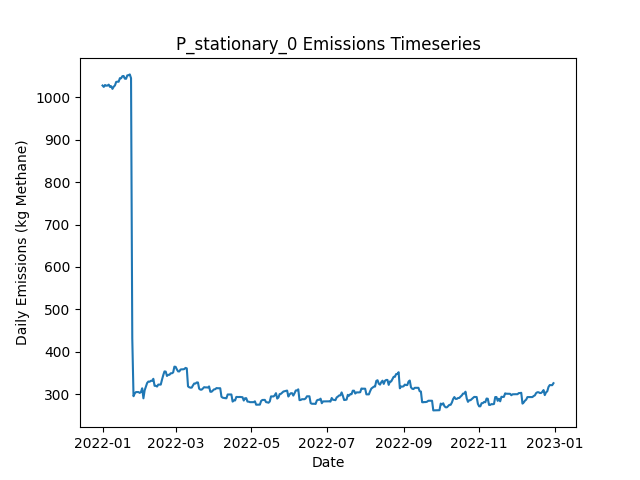

The table this chart was drawn from, first rows:
Date, Daily Emissions (Kg Methane), Daily Mitigable Emissions (Kg Methane), Daily Non-Mitigable Emissions (Kg Methan…, Daily Cost ($), Active Leaks, New Leaks, Leaks Repaired, Leaks Naturally Repaired, Leaks Tagged, Daily Repair Cost ($), Daily Natural Repair Cost ($), stationary Deployment Cost ($), stationary Sites flagged for Follow-Up, stationary Leaks tagged for repair, stationary Sites Visited, stationary Travel Time (Minutes), stationary Survey Time (Minutes), OGI_FU Deployment Cost ($), OGI_FU Sites flagged for Follow-Up, OGI_FU Leaks tagged for repair, OGI_FU Sites Visited, OGI_FU Travel Time (Minutes), OGI_FU Survey Time (Minutes)
2022-01-01, 1028, 769.1, 258.8, 6030, 383, 384, 0, 0, 0.00000, 0.00000, 0.00000, 6030, 0, , 10, 0, 0, 0.00000, , 0, 0, 0, 0
2022-01-02, 1025, 765.8, 258.8, 30, 384, 3, 0, 2, 0.00000, 0.00000, 400, 30, 0, , 10, 0, 0, 0.00000, , 0, 0, 0, 0
2022-01-03, 1029, 772.2, 256.8, 30, 385, 2, 0, 0, 0.00000, 0.00000, 0.00000, 30, 0, , 10, 0, 0, 0.00000, , 0, 0, 0, 0
2022-01-04, 1027, 770.7, 256.8, 30, 384, 0, 0, 1, 0.00000, 0.00000, 200, 30, 0, , 10, 0, 0, 0.00000, , 0, 0, 0, 0
2022-01-05, 1028, 772.9, 254.8, 30, 384, 2, 0, 1, 0.00000, 0.00000, 200, 30, 0, , 10, 0, 0, 0.00000, , 0, 0, 0, 0
2022-01-06, 1030, 775.6, 254.4, 30, 384, 1, 0, 0, 0.00000, 0.00000, 0.00000, 30, 0, , 10, 0, 0, 0.00000, , 0, 0, 0, 0
2022-01-07, 1025, 772.2, 252.4, 30, 382, 1, 0, 2, 0.00000, 0.00000, 400, 30, 0, , 10, 0, 0, 0.00000, , 0, 0, 0, 0
2022-01-08, 1026, 773.8, 252.4, 30, 383, 1, 0, 0, 0.00000, 0.00000, 0.00000, 30, 0, , 10, 0, 0, 0.00000, , 0, 0, 0, 0
2022-01-09, 1020, 765.5, 254.4, 30, 383, 2, 0, 2, 0.00000, 0.00000, 400, 30, 0, , 10, 0, 0, 0.00000, , 0, 0, 0, 0
2022-01-10, 1025, 772.7, 252.4, 3030, 384, 2, 0, 0, 196, 0.00000, 0.00000, 30, 10, , 10, 0, 0, 3000, , 196, 9, 360, 1080
2022-01-11, 1028, 775.6, 252.4, 530, 386, 3, 0, 1, 37, 0.00000, 200, 30, 0, , 10, 0, 0, 500, , 37, 1, 30, 120
2022-01-12, 1036, 783.9, 252.4, 30, 387, 1, 0, 0, 0.00000, 0.00000, 0.00000, 30, 0, , 10, 0, 0, 0.00000, , 0, 0, 0, 0
2022-01-13, 1037, 785, 251.9, 30, 385, 1, 0, 2, 0.00000, 0.00000, 400, 30, 0, , 10, 0, 0, 0.00000, , 0, 0, 0, 0
2022-01-14, 1037, 785, 251.7, 30, 384, 0, 0, 0, 0.00000, 0.00000, 0.00000, 30, 0, , 10, 0, 0, 0.00000, , 0, 0, 0, 0
2022-01-15, 1045, 793.2, 251.9, 30, 386, 3, 0, 1, 0.00000, 0.00000, 200, 30, 0, , 10, 0, 0, 0.00000, , 0, 0, 0, 0
2022-01-16, 1045, 793, 251.9, 30, 386, 1, 0, 1, 0.00000, 0.00000, 200, 30, 0, , 10, 0, 0, 0.00000, , 0, 0, 0, 0
2022-01-17, 1050, 795.9, 253.9, 30, 389, 3, 0, 0, 0.00000, 0.00000, 0.00000, 30, 0, , 10, 0, 0, 0.00000, , 0, 0, 0, 0
2022-01-18, 1050, 795.9, 254.4, 30, 390, 1, 0, 0, 0.00000, 0.00000, 0.00000, 30, 0, , 10, 0, 0, 0.00000, , 0, 0, 0, 0
2022-01-19, 1044, 795.9, 248.1, 3030, 390, 1, 0, 0, 202, 0.00000, 0.00000, 30, 10, , 10, 0, 0, 3000, , 202, 9, 360, 1080
2022-01-20, 1044, 795.7, 248.1, 530, 389, 0, 0, 1, 37, 0.00000, 200, 30, 0, , 10, 0, 0, 500, , 37, 1, 30, 120
2022-01-21, 1052, 803.7, 248.1, 30, 389, 1, 0, 1, 0.00000, 0.00000, 200, 30, 0, , 10, 0, 0, 0.00000, , 0, 0, 0, 0
2022-01-22, 1052, 803.5, 248.5, 30, 389, 1, 0, 1, 0.00000, 0.00000, 200, 30, 0, , 10, 0, 0, 0.00000, , 0, 0, 0, 0
2022-01-23, 1054, 805.5, 248.5, 30, 391, 2, 0, 0, 0.00000, 0.00000, 0.00000, 30, 0, , 10, 0, 0, 0.00000, , 0, 0, 0, 0
2022-01-24, 1045, 805.5, 239.6, 30, 390, 0, 0, 0, 0.00000, 0.00000, 0.00000, 30, 0, , 10, 0, 0, 0.00000, , 0, 0, 0, 0
2022-01-25, 431.7, 192.2, 239.6, 35230, 215, 1, 176, 0, 0.00000, 35200, 0.00000, 30, 0, , 10, 0, 0, 0.00000, , 0, 0, 0, 0
2022-01-26, 295.2, 55.19, 240, 8230, 175, 1, 41, 0, 0.00000, 8200, 0.00000, 30, 0, , 10, 0, 0, 0.00000, , 0, 0, 0, 0
2022-01-27, 301.9, 59.88, 242, 30, 178, 3, 0, 0, 0.00000, 0.00000, 0.00000, 30, 0, , 10, 0, 0, 0.00000, , 0, 0, 0, 0
2022-01-28, 305, 62.34, 242.7, 3030, 180, 3, 0, 1, 39, 0.00000, 200, 30, 10, , 10, 0, 0, 3000, , 39, 9, 360, 1080
2022-01-29, 305, 62.34, 242.7, 530, 180, 0, 0, 0, 4, 0.00000, 0.00000, 30, 0, , 10, 0, 0, 500, , 4, 1, 30, 120
2022-01-30, 305, 62.34, 242.7, 30, 180, 0, 0, 0, 0.00000, 0.00000, 0.00000, 30, 0, , 10, 0, 0, 0.00000, , 0, 0, 0, 0
2022-01-31, 303, 62.34, 240.7, 30, 179, 0, 0, 0, 0.00000, 0.00000, 0.00000, 30, 0, , 10, 0, 0, 0.00000, , 0, 0, 0, 0
2022-02-01, 305, 62.34, 242.7, 30, 180, 1, 0, 0, 0.00000, 0.00000, 0.00000, 30, 0, , 10, 0, 0, 0.00000, , 0, 0, 0, 0
2022-02-02, 313.9, 62.34, 251.6, 30, 181, 1, 0, 0, 0.00000, 0.00000, 0.00000, 30, 0, , 10, 0, 0, 0.00000, , 0, 0, 0, 0
2022-02-03, 290.3, 38.66, 251.6, 1030, 175, 0, 5, 1, 0.00000, 1000, 200, 30, 0, , 10, 0, 0, 0.00000, , 0, 0, 0, 0
2022-02-04, 309.2, 55.64, 253.6, 30, 179, 4, 0, 0, 0.00000, 0.00000, 0.00000, 30, 0, , 10, 0, 0, 0.00000, , 0, 0, 0, 0
2022-02-05, 318.2, 55.64, 262.5, 30, 180, 1, 0, 0, 0.00000, 0.00000, 0.00000, 30, 0, , 10, 0, 0, 0.00000, , 0, 0, 0, 0
2022-02-06, 326.4, 63.91, 262.5, 3030, 181, 2, 0, 1, 36, 0.00000, 200, 30, 10, , 10, 0, 0, 3000, , 36, 9, 360, 1080
2022-02-07, 329.8, 66.81, 263, 530, 184, 3, 0, 0, 8, 0.00000, 0.00000, 30, 0, , 10, 0, 0, 500, , 8, 1, 30, 120
2022-02-08, 329.3, 66.81, 262.5, 30, 183, 0, 0, 0, 0.00000, 0.00000, 0.00000, 30, 0, , 10, 0, 0, 0.00000, , 0, 0, 0, 0
2022-02-09, 331.6, 69.05, 262.5, 30, 183, 1, 0, 1, 0.00000, 0.00000, 200, 30, 0, , 10, 0, 0, 0.00000, , 0, 0, 0, 0
2022-02-10, 331.6, 69.05, 262.5, 30, 183, 0, 0, 0, 0.00000, 0.00000, 0.00000, 30, 0, , 10, 0, 0, 0.00000, , 0, 0, 0, 0
2022-02-11, 336.3, 74.41, 261.8, 30, 184, 2, 0, 0, 0.00000, 0.00000, 0.00000, 30, 0, , 10, 0, 0, 0.00000, , 0, 0, 0, 0
2022-02-12, 319.7, 57.87, 261.8, 830, 182, 2, 4, 0, 0.00000, 800, 0.00000, 30, 0, , 10, 0, 0, 0.00000, , 0, 0, 0, 0
2022-02-13, 319.7, 57.87, 261.8, 30, 182, 0, 0, 0, 0.00000, 0.00000, 0.00000, 30, 0, , 10, 0, 0, 0.00000, , 0, 0, 0, 0
2022-02-14, 318, 58.1, 259.9, 30, 182, 1, 0, 0, 0.00000, 0.00000, 0.00000, 30, 0, , 10, 0, 0, 0.00000, , 0, 0, 0, 0
2022-02-15, 322.6, 60.78, 261.8, 3030, 184, 2, 0, 0, 38, 0.00000, 0.00000, 30, 10, , 10, 0, 0, 3000, , 38, 9, 360, 1080
2022-02-16, 322.6, 60.78, 261.8, 530, 184, 0, 0, 0, 7, 0.00000, 0.00000, 30, 0, , 10, 0, 0, 500, , 7, 1, 30, 120
2022-02-17, 322.6, 60.78, 261.8, 30, 184, 0, 0, 0, 0.00000, 0.00000, 0.00000, 30, 0, , 10, 0, 0, 0.00000, , 0, 0, 0, 0
2022-02-18, 334.2, 63.46, 270.8, 30, 186, 2, 0, 0, 0.00000, 0.00000, 0.00000, 30, 0, , 10, 0, 0, 0.00000, , 0, 0, 0, 0
2022-02-19, 344.7, 73.96, 270.8, 30, 187, 2, 0, 1, 0.00000, 0.00000, 200, 30, 0, , 10, 0, 0, 0.00000, , 0, 0, 0, 0
2022-02-20, 353.7, 82.68, 271, 30, 190, 3, 0, 0, 0.00000, 0.00000, 0.00000, 30, 0, , 10, 0, 0, 0.00000, , 0, 0, 0, 0
2022-02-21, 353.2, 82.23, 271, 830, 189, 4, 4, 1, 0.00000, 800, 200, 30, 0, , 10, 0, 0, 0.00000, , 0, 0, 0, 0
2022-02-22, 343, 73.96, 269, 230, 187, 0, 1, 0, 0.00000, 200, 0.00000, 30, 0, , 10, 0, 0, 0.00000, , 0, 0, 0, 0
2022-02-23, 345.7, 76.64, 269, 30, 188, 1, 0, 0, 0.00000, 0.00000, 0.00000, 30, 0, , 10, 0, 0, 0.00000, , 0, 0, 0, 0
2022-02-24, 345.7, 76.64, 269, 3030, 188, 0, 0, 0, 46, 0.00000, 0.00000, 30, 10, , 10, 0, 0, 3000, , 46, 9, 360, 1080
2022-02-25, 349.3, 82.23, 267.1, 530, 190, 3, 0, 0, 4, 0.00000, 0.00000, 30, 0, , 10, 0, 0, 500, , 4, 1, 30, 120
2022-02-26, 349.3, 82.23, 267.1, 30, 190, 0, 0, 0, 0.00000, 0.00000, 0.00000, 30, 0, , 10, 0, 0, 0.00000, , 0, 0, 0, 0
2022-02-27, 351.3, 82.23, 269, 30, 191, 1, 0, 0, 0.00000, 0.00000, 0.00000, 30, 0, , 10, 0, 0, 0.00000, , 0, 0, 0, 0
2022-02-28, 364.9, 95.86, 269, 30, 194, 3, 0, 0, 0.00000, 0.00000, 0.00000, 30, 0, , 10, 0, 0, 0.00000, , 0, 0, 0, 0
2022-03-01, 364.4, 95.86, 268.6, 30, 193, 0, 0, 0, 0.00000, 0.00000, 0.00000, 30, 0, , 10, 0, 0, 0.00000, , 0, 0, 0, 0
... 305 more rows
